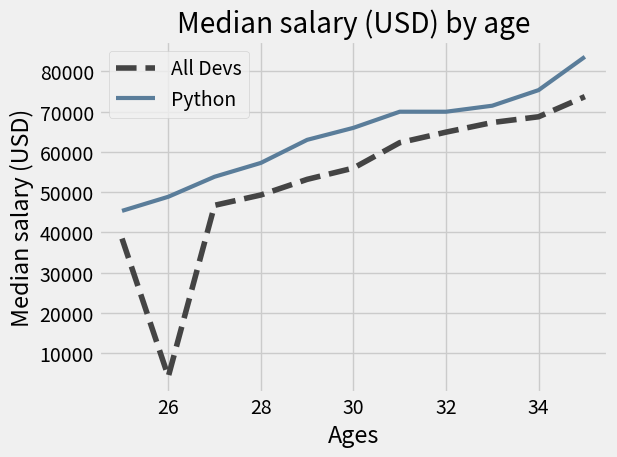

Write Python code to recreate this figure.
from matplotlib import pyplot as plt

plt.style.use("fivethirtyeight")
ages_x = [25,26,27,28,29,30,31,32,33,34,35]

dev_y = [38496,4200,46752,49320,53200,56000,62316,64928,67317,68748,73752]

plt.plot(ages_x,dev_y,color = "#444444",linestyle = "--",label = "All Devs")

py_dex_y = [45372,48876,53850, 57287,63016,65998,70003,70000,71496,75370,83640]

plt.plot(ages_x,py_dex_y,color = "#5a7d9a",linewidth = 3,label = "Python")

plt.xlabel("Ages")
plt.ylabel("Median salary (USD)")
plt.title("Median salary (USD) by age")

#Legend are added to tell which line  is for what
#plt.legend(["All Devs","Python"])
plt.legend()

#To add grid
#plt.grid()

#automatically adjust plot parameters to give it padding.
plt.tight_layout()

#to save the plot
#plt.savefig("plot.png")

plt.show()
